Photos from the image-classification dataset "dataset" in the GitHub repository manjuprashant/VisionSpec_QC_AI_Powered_PCBDefectDetection. Its 2 classes are: defect, good.

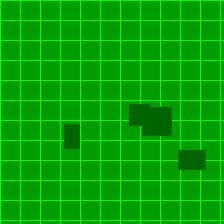
Label: good

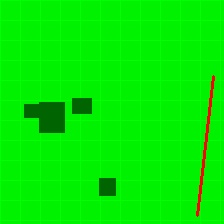
Label: defect

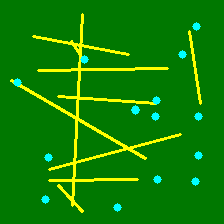
Label: good

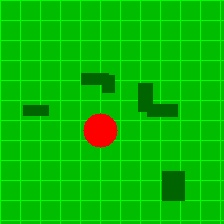
Label: defect

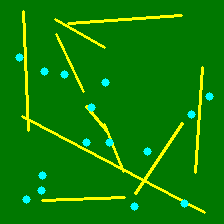
Label: good

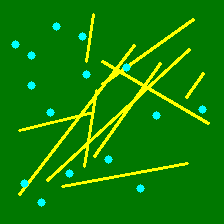
Label: defect
